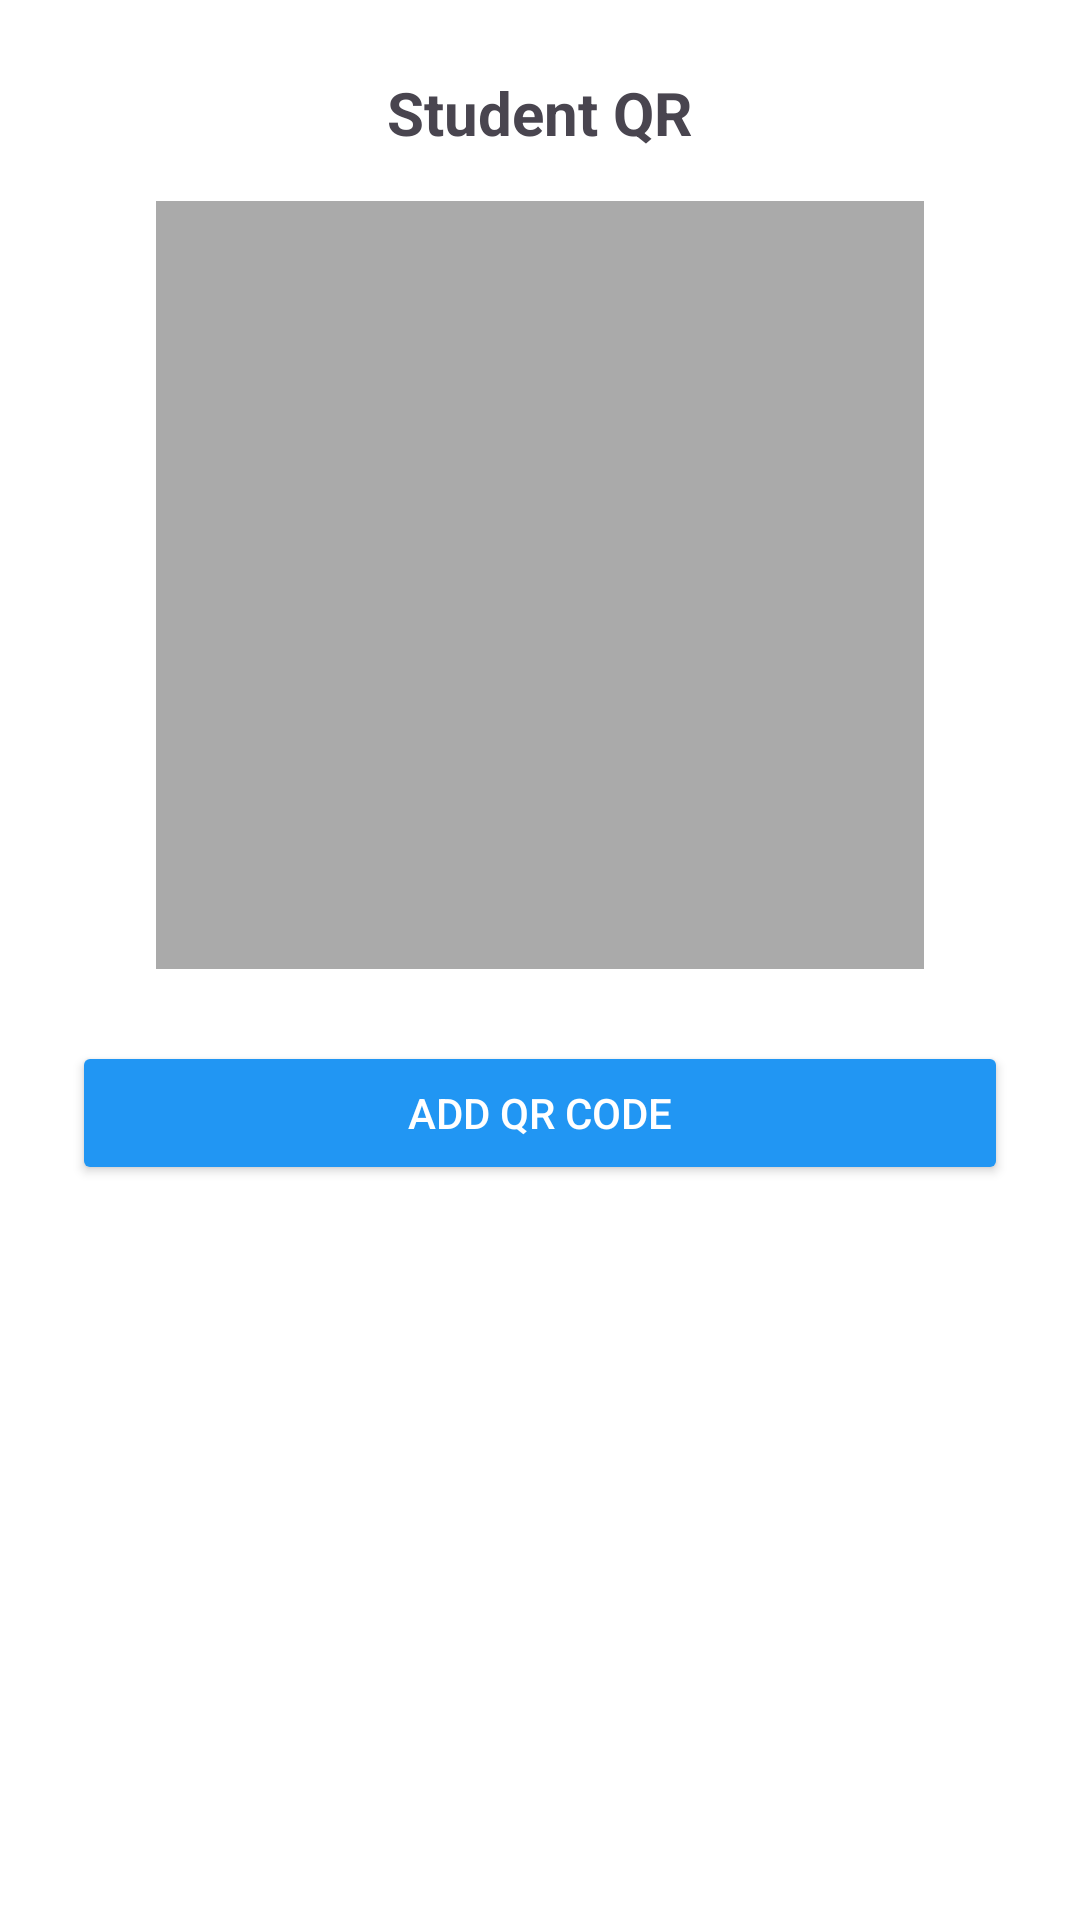

Layout XML and referenced resources for this Android screen:
<!-- AndroidManifest.xml: application theme Theme.SmartTuitionManager -->
<!-- res/layout/dialog_student_qr.xml -->
<?xml version="1.0" encoding="utf-8"?>
<LinearLayout xmlns:android="http://schemas.android.com/apk/res/android"
    android:layout_width="match_parent"
    android:layout_height="wrap_content"
    android:orientation="vertical"
    android:padding="24dp"
    android:background="@color/background_white">

    <TextView
        android:layout_width="wrap_content"
        android:layout_height="wrap_content"
        android:text="Student QR"
        android:textStyle="bold"
        android:textSize="20sp"
        android:layout_gravity="center_horizontal"
        android:layout_marginBottom="16dp" />

    
    <ImageView
        android:id="@+id/iv_student_qr"
        android:layout_width="256dp"
        android:layout_height="256dp"
        android:layout_gravity="center_horizontal"
        android:background="@android:color/darker_gray"
        android:contentDescription="Student QR Code"
        android:layout_marginBottom="24dp"
        android:src="@drawable/ic_student_qr" />


    <Button
        android:id="@+id/btn_submit_qr"
        android:layout_width="match_parent"
        android:layout_height="wrap_content"
        android:text="Add QR Code"
        android:backgroundTint="@color/primary"
        android:textColor="@color/white" />

</LinearLayout>
<!-- resources referenced by this layout -->
<resources>
  <color name="background_white">#FFFFFF</color>
  <color name="primary">#2196F3</color>
  <color name="white">#FFFFFFFF</color>
  <style name="Theme.SmartTuitionManager" parent="Base.Theme.SmartTuitionManager" />
  <style name="Base.Theme.SmartTuitionManager" parent="Theme.Material3.DayNight.NoActionBar">
          
          <item name="bottomNavigationStyle">@style/NoIconCircleNavBar</item>
      </style>
  <style name="NoIconCircleNavBar" parent="Widget.Material3.BottomNavigationView">
          <item name="itemShapeAppearanceOverlay">@style/NoShape</item>
      </style>
  <style name="NoShape" parent="" />
</resources>
